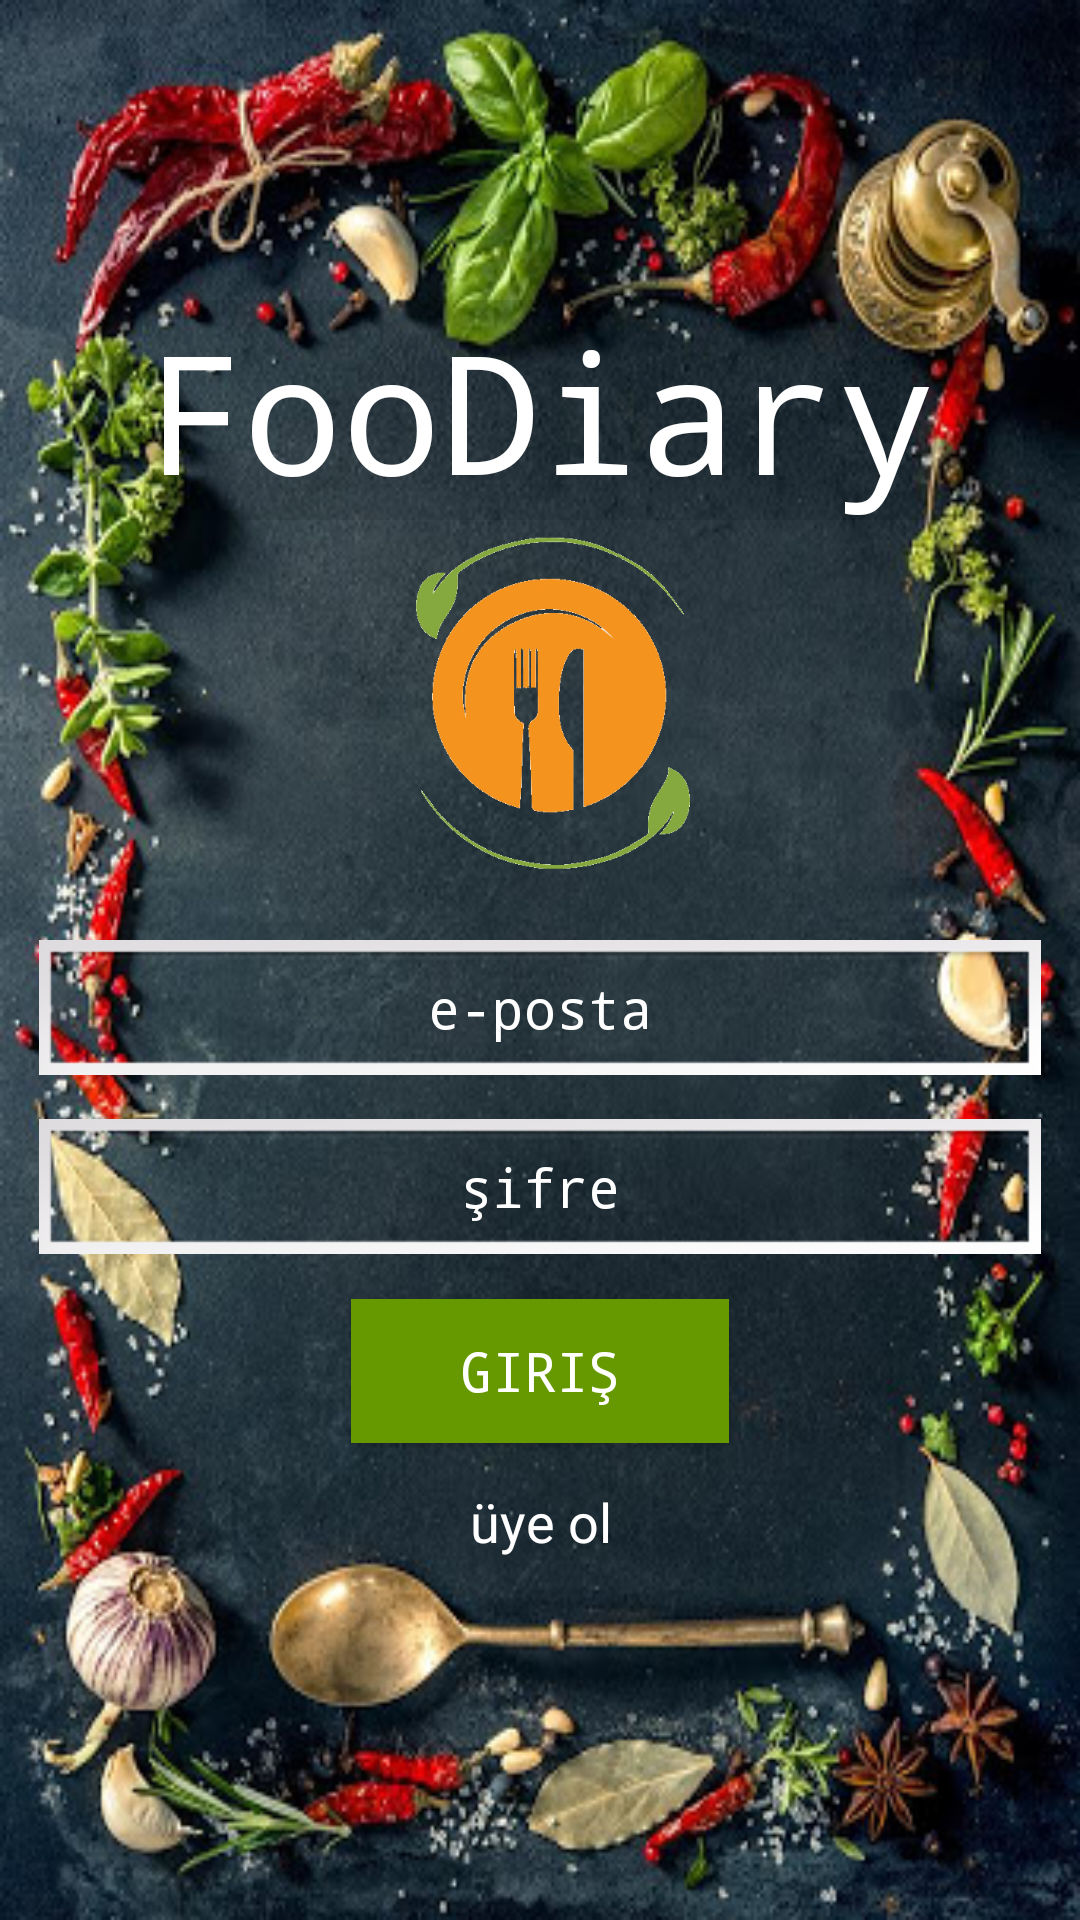

Here is an Android app screen rendered from its layout file. Give the layout XML and the strings, colors and styles it references.
<!-- AndroidManifest.xml: application theme Theme.AppCompat.NoActionBar -->
<!-- res/layout/login.xml -->
<RelativeLayout xmlns:android="http://schemas.android.com/apk/res/android"
    xmlns:tools="http://schemas.android.com/tools"
    android:layout_width="match_parent"
    android:layout_height="match_parent"
    android:background="@drawable/img4"
    tools:context=".Panel.LoginPanel">

    <TextView
        android:id="@+id/editProfile"
        android:layout_width="wrap_content"
        android:layout_height="wrap_content"
        android:layout_centerHorizontal="true"
        android:layout_marginTop="100dp"
        android:background="@android:drawable/divider_horizontal_bright"
        android:shadowColor="@android:color/holo_green_dark"
        android:text="@string/foodiary"
        android:textAppearance="@style/TextAppearance.AppCompat.Body1"
        android:textColor="@android:color/background_light"
        android:textColorHighlight="@android:color/holo_green_dark"
        android:textSize="55sp"
        android:typeface="monospace" />

    <ImageView
        android:id="@+id/logo"
        android:layout_width="262dp"
        android:layout_height="139dp"
        android:layout_alignTop="@+id/editProfile"
        android:layout_centerHorizontal="true"
        android:layout_marginTop="64dp"
        android:layout_marginEnd="49dp"
        android:src="@drawable/logo" />

    <EditText
        android:id="@+id/emailLog"
        android:layout_width="334dp"
        android:layout_height="45dp"
        android:layout_below="@+id/editProfile"
        android:layout_centerHorizontal="true"
        android:layout_marginTop="140dp"
        android:layout_marginEnd="11dp"
        android:background="@android:drawable/gallery_thumb"
        android:hint="@string/email"
        android:textAlignment="center"
        android:textColorHint="@android:color/background_light"
        android:textSize="18sp"
        android:typeface="monospace" />

    <EditText
        android:id="@+id/passwordLog"
        android:layout_width="334dp"
        android:layout_height="45dp"
        android:layout_below="@+id/logo"
        android:layout_centerHorizontal="true"
        android:layout_marginTop="70dp"
        android:layout_marginEnd="11dp"
        android:password = "true"
        android:background="@android:drawable/gallery_thumb"
        android:hint="@string/password"
        android:textAlignment="center"
        android:textColorHint="@android:color/background_light"
        android:textSize="18sp"
        android:typeface="monospace" />

    <Button
        android:id="@+id/login"
        android:layout_width="126dp"
        android:layout_height="wrap_content"
        android:layout_alignTop="@+id/passwordLog"
        android:layout_centerHorizontal="true"
        android:layout_marginTop="60dp"
        android:background="@android:color/holo_green_dark"
        android:text="@string/login"
        android:textColor="@android:color/background_light"
        android:textSize="18sp"
        android:typeface="monospace" />

    <TextView
        android:id="@+id/registerLog"
        android:layout_width="68dp"
        android:layout_height="33dp"
        android:layout_alignTop="@+id/login"
        android:layout_centerHorizontal="true"
        android:layout_marginTop="62dp"
        android:layout_marginEnd="145dp"
        android:text="@string/register"
        android:textAlignment="center"
        android:textColor="@android:color/background_light"
        android:textSize="18sp" />

</RelativeLayout>
<!-- resources referenced by this layout -->
<resources>
  <!-- drawable img4: jpeg bitmap (drawable, 82331 bytes) -->
  <!-- drawable logo: png bitmap (drawable, 69434 bytes) -->
  <string name="email">e-posta</string>
  <string name="foodiary">FooDiary</string>
  <string name="login">giriş</string>
  <string name="password">şifre</string>
  <string name="register">üye ol</string>
</resources>
